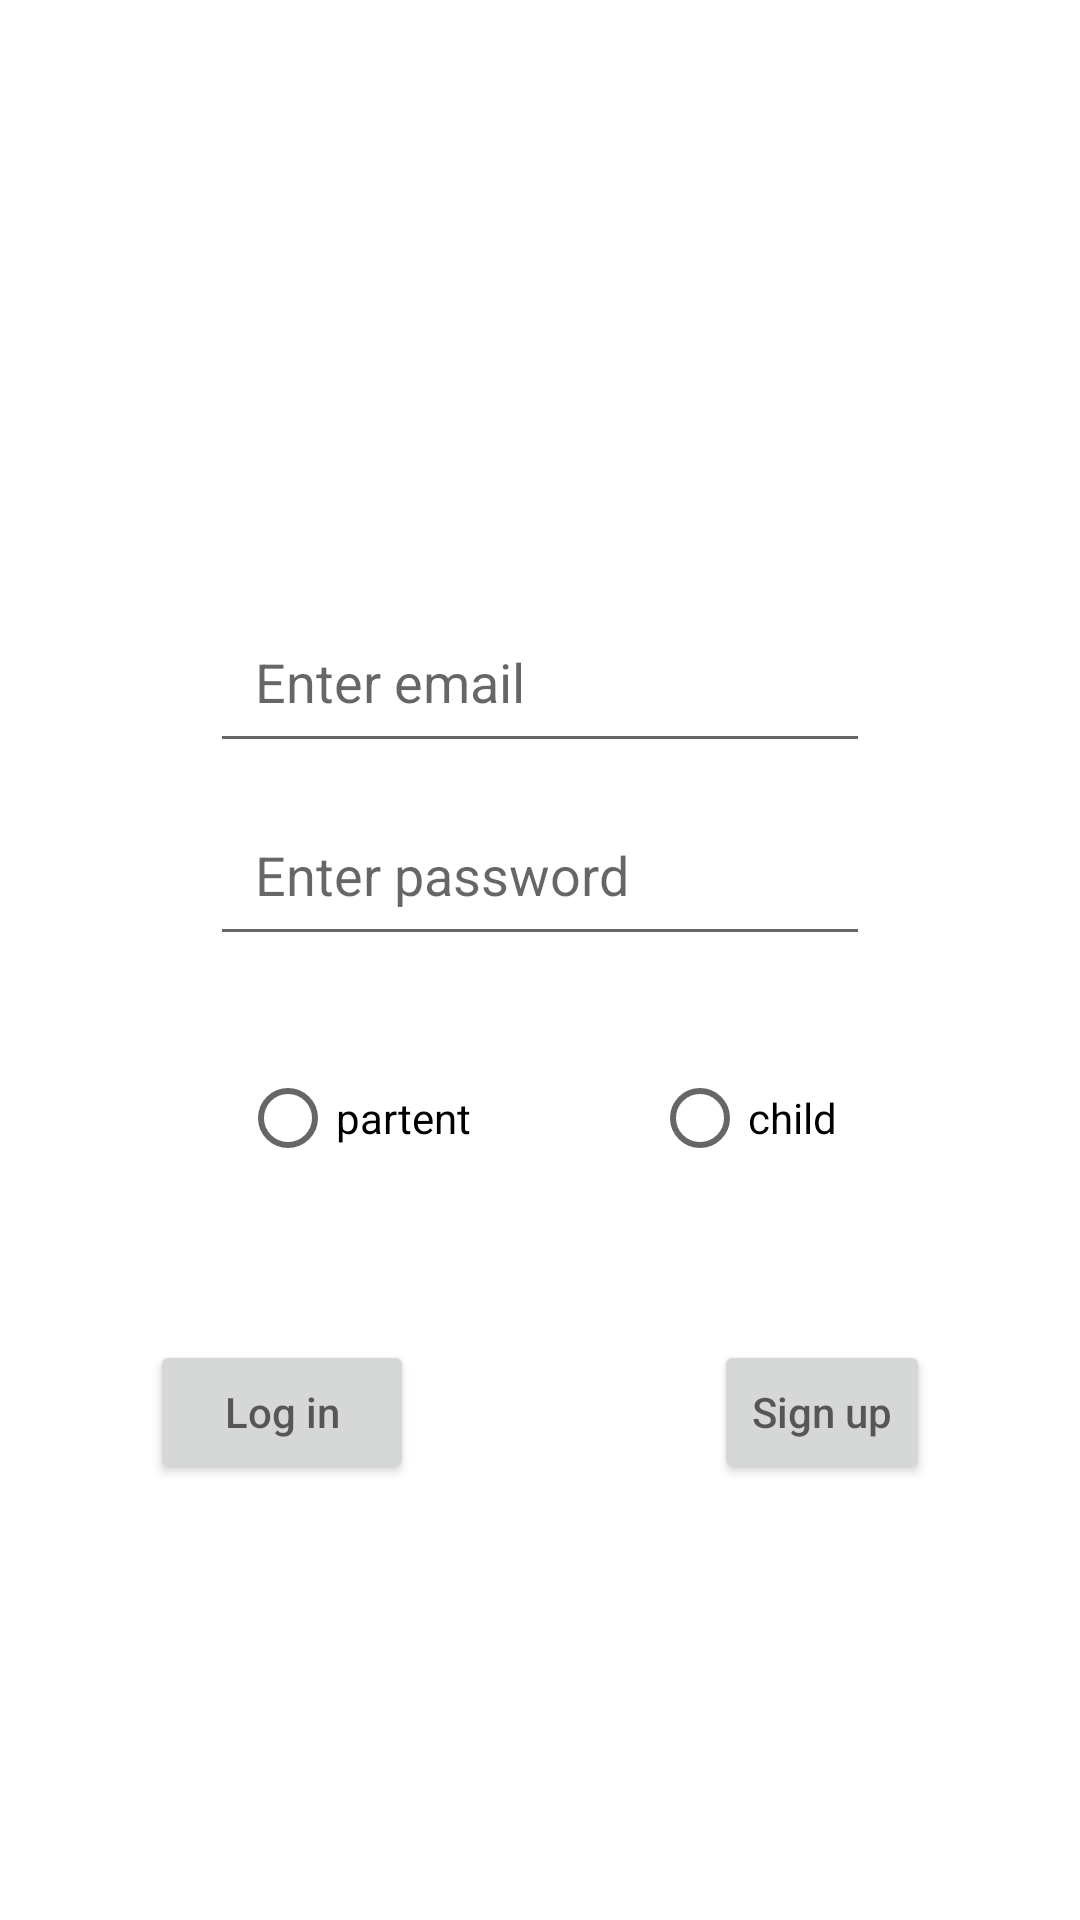

Here is an Android app screen rendered from its layout file. Give the layout XML and the strings, colors and styles it references.
<!-- AndroidManifest.xml: application theme Theme.Front_greenMoney -->
<!-- res/layout/activity_login.xml -->
<?xml version="1.0" encoding="utf-8"?>
<LinearLayout
    xmlns:android="http://schemas.android.com/apk/res/android"
    android:layout_width="match_parent"
    android:layout_height="match_parent"
    android:orientation="vertical">

    <LinearLayout
        android:layout_width="match_parent"
        android:layout_height="wrap_content"
        android:orientation="vertical"
        android:layout_gravity="center">
        <EditText
            android:layout_width="match_parent"
            android:layout_height="wrap_content"
            android:hint="Enter email"
            android:padding="15dp"
            android:layout_marginHorizontal="70dp"
            android:layout_marginTop="200dp"
            android:id="@+id/email"/>
        <EditText
            android:layout_width="match_parent"
            android:layout_height="wrap_content"
            android:hint="Enter password"
            android:padding="15dp"
            android:layout_marginHorizontal="70dp"
            android:layout_marginVertical="10dp"
            android:id="@+id/password"
            android:inputType="textPassword"/>

        <LinearLayout
            android:layout_width="match_parent"
            android:layout_height="wrap_content"
            android:layout_marginHorizontal="70dp"
            android:layout_marginVertical="10dp"
            android:gravity="center"
            android:orientation="horizontal"
            android:padding="10dp">

            <RadioGroup
                android:layout_width="match_parent"
                android:layout_height="wrap_content"
                android:orientation="horizontal">
                <RadioButton
                    android:id="@+id/login_parents"
                    android:layout_width="wrap_content"
                    android:layout_height="wrap_content"
                    android:layout_marginRight="30dp"
                    android:text="partent"/>
                <RadioButton
                    android:id="@+id/login_child"
                    android:layout_width="wrap_content"
                    android:layout_height="wrap_content"
                    android:layout_marginLeft="30dp"
                    android:text="child"/>
            </RadioGroup>
        </LinearLayout>

    </LinearLayout>


        <LinearLayout
            android:layout_marginTop="30dp"
            android:layout_width="wrap_content"
            android:layout_height="wrap_content"
            android:orientation="horizontal"
            android:layout_gravity="center">
            <Button
                android:layout_width="wrap_content"
                android:layout_height="wrap_content"
                android:hint="Log in"
                android:padding="12dp"
                android:layout_gravity="left"
                android:layout_marginHorizontal="50dp"
                android:layout_marginTop="50dp"
                android:id="@+id/btn_login"/>
            <Button
                android:layout_width="wrap_content"
                android:layout_height="wrap_content"
                android:hint="Sign up"
                android:layout_gravity="right"
                android:padding="12dp"
                android:layout_marginHorizontal="50dp"
                android:layout_marginTop="50dp"
                android:id="@+id/btn_signup"/>
        </LinearLayout>
    </LinearLayout>
<!-- resources referenced by this layout -->
<resources>
  <style name="Theme.Front_greenMoney" parent="Theme.MaterialComponents.DayNight.DarkActionBar">
          
          <item name="colorPrimary">@color/green</item>
          <item name="colorPrimaryVariant">@color/purple_700</item>
          <item name="colorOnPrimary">@color/white</item>
          
          <item name="colorSecondary">@color/teal_200</item>
          <item name="colorSecondaryVariant">@color/teal_700</item>
          <item name="colorOnSecondary">@color/black</item>
          
          <item name="android:statusBarColor" tools:targetApi="l">?attr/colorPrimaryVariant</item>
          
      </style>
  <color name="green">#3F925B</color>
  <color name="purple_700">#FF3700B3</color>
  <color name="white">#FFFFFFFF</color>
  <color name="teal_200">#FF03DAC5</color>
  <color name="teal_700">#FF018786</color>
  <color name="black">#FF000000</color>
</resources>
